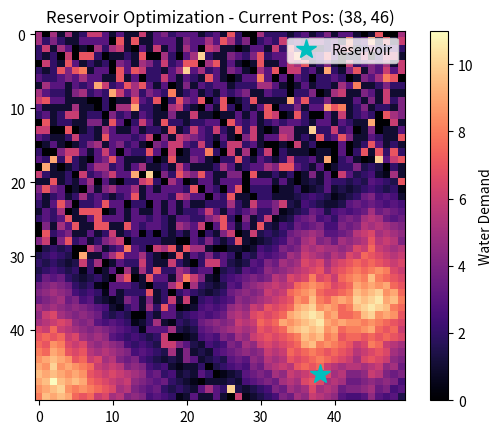

This figure's Python source:
import random
import matplotlib.pyplot as plt

#Lets make sure use a lot of comments on our code, so we can easily explain it if asked about it. We can also use these comments to help us remember what we were thinking when we wrote the code, and to help us debug it later on if we need to.

width = 10 #in kilometers
height = 10 #in kilometers
Reservoirs = {}
#res_x = random.randint(0, width)
#res_y = random.randint(0, height)
#Reservoirs[(res_x, res_y)] = 0

def buildGrid(width, height):
    """Creates a 2D array of zeros representing the city plots."""
    grid = []
    for i in range(height):
        row = []
        for j in range(width):
            row.append(0)
        grid.append(row)
    return grid
    
def getDistance(xA, yA, xB, yB):
    return abs(xA - xB) + abs(yA - yB)

def populate_urban_bloom(grid, centers, max_demand, decay_rate):
    Water_Demand = {}
    height = len(grid)
    width = len(grid[0])

    for y in range(height):
        for x in range(width):
            for cx, cy in centers:
                distance = getDistance(x, y, cx, cy)
                
                # Calculate how much demand reaches this specific block
                bloom_val = max_demand - (distance * decay_rate)
                bloom_val = max(0, bloom_val) # No negative demand
                
                # If this center's bloom is stronger than a previous one, use it
                if bloom_val > grid[y][x]:
                    grid[y][x] = bloom_val
            
            # Add minor noise to make the city look less like a perfect circle
            if grid[y][x] > 0:
                scaled_noise = (int(decay_rate * 0.1))
                grid[y][x] += random.randint(0, 1)

            if grid[y][x] == 0:
                Possible_Demand = {
                    "No Demand": 7.5,
                    "Low Demand": 40,
                    "Medium Demand": 15,
                    "High Demand": 1.25
                }

                demand_type = random.choices(list(Possible_Demand.keys()), weights=Possible_Demand.values(), k=1)[0]
                if demand_type == "Low Demand":
                    grid[y][x] = random.randint(1, 3)
                elif demand_type == "Medium Demand":
                    grid[y][x] = random.randint(4, 7)
                elif demand_type == "High Demand":
                    grid[y][x] = random.randint(8, 10)

            #fill grid with random integers
            Water_Demand[(x, y)] = random.randint(1, 10) #I just used 10 as the highest demand - Jacob

            #formula for conversion of water_demand to actual_water_demand = 2100+546(water_demand) 

    return Water_Demand #Returns the dictionary 

def calculateTotalSystemCost(grid, resX, resY):
    """Sums up the 'Price' of sending water to every building from (resX, resY)."""
    total_cost = 0
    height = len(grid)
    width = len(grid[0])
    
    for y in range(height):
        for x in range(width):
            demand = grid[y][x]
            if demand > 0:
                dist = getDistance(x, y, resX, resY)
                # Cost = Distance * Volume (Demand)
                total_cost += (dist * demand)
    
    return total_cost

def getReservoirDistance(location, reservoir): #will need to be changed to include actual values of reservoir
    #manhattan distance
    x1, y1 = location(x1, y1)
    x2, y2 = reservoir(x2, y2)
    return abs(x1[0] - x2[0]) + abs(y1[1] - y2[1])

def get_nearest_reservoir(location, Reservoirs):
    nearest_reservoir = 0

    distance = getReservoirDistance(location, Reservoirs[0])
    for reservoir in Reservoirs:
        distance_from_reservoir = getReservoirDistance(location, reservoir)
        if distance_from_reservoir < distance:
            nearest_reservoir = reservoir
            distance = distance_from_reservoir
        
    return nearest_reservoir

def get_pressure_loss(distance_from_reservoir, actual_tile_water_demand):
    pipe_length = distance_from_reservoir * 3280.84 #convert kilometers to feet, since the formula uses feet
    flow_rate = actual_tile_water_demand
    pipe_coefficient = 120 #assume Aluminum pipes with couplers, can be changed if needed
    pipe_inside_diameter = 1.5 #assume 1.5 inch diameter
    return (4.53 * pipe_length * ((flow_rate/pipe_coefficient) ** 1.852)/(pipe_inside_diameter ** 4.857))

def get_transport_power(pressure_loss, actual_tile_water_demand):
    return (pressure_loss * actual_tile_water_demand) / (3600000)

def get_transport_cost(transport_power, power_cost): #Cost = L * Q^2 => distance * demand^2 ; I'm assuming our flow rate is constant, and i added a weight on the demand
    return (transport_power * 24) * power_cost #Returns the daily cost of transporting water in dollars, from kilowatt hours

def single_res_cost(reservoir, Water_Demand):
    total = 0

    for location, demand in Water_Demand.items():
        distance = getReservoirDistance(location, reservoir)
        actual_demand = 2100 + (546*demand)
        pressure_loss = get_pressure_loss(distance, actual_demand)
        transport_power = get_transport_power(pressure_loss, actual_demand)
        transport_cost = get_transport_cost(transport_power, 0.12) #Assuming power cost of 12 cents per kWh
        total += transport_cost

    return total

def next_res_cost(Reservoirs, Water_Demand):
    total = 0

    for location, demand in Water_Demand.items():
        nearest_reservoir = get_nearest_reservoir(location, Reservoirs)
        distance = getReservoirDistance(location, nearest_reservoir)
        actual_demand = 2100 + (546*demand)
        pressure_loss = get_pressure_loss(distance, actual_demand)
        transport_power = get_transport_power(pressure_loss, actual_demand)
        transport_cost = get_transport_cost(transport_power, 0.12)
        total += transport_cost

    return total

def get_best_resevoir_location(city_map, Reservoirs, Water_Demand):
    best_location = (0, 0)
    
def visualize_city(grid, resX, resY):
    plt.clf() # Clear the previous frame
    
    # Display the demand density
    plt.imshow(grid, cmap='magma', origin='upper')
    plt.colorbar(label='Water Demand')
    
    # Plot the reservoir as a bright blue star
    plt.plot(resX, resY, 'c*', markersize=15, label='Reservoir')
    
    plt.title(f"Reservoir Optimization - Current Pos: ({resX}, {resY})")
    plt.legend()
    plt.draw()
    plt.pause(0.05) # Brief pause to create animation effect

# Call your function with a starting position
#visualize_city(city_map, 25, 25)

    #return total

    # 1. Setup the city
city_map = buildGrid(50, 50)
city_centers = {
    "HotspotA": (1,1),
    "HotspotB": (1,1),
    "HotspotC": (1,1),
    "HotspotD": (1,1),
    "HotspotE": (1,1),
    "HotspotF": (1,1)
}

for hotspot in city_centers:
    city_centers[hotspot] = (random.randint(5, 45), random.randint(5, 45))
downtowns = [(random.randint(1, 50), random.randint(1, 50)), (random.randint(1, 50), random.randint(1, 50)), (random.randint(1, 50), random.randint(1, 50))]

# 2. Paint the demand
populate_urban_bloom(city_map, downtowns, 10, 0.5)

# 3. Test a potential reservoir location
test_cost = calculateTotalSystemCost(city_map, 25, 25)
print(f"Total transportation cost for reservoir at (25,25): {test_cost}")

plt.ion()

visualize_city(city_map, random.randint(1, 49), random.randint(1, 49))

plt.show(block=True)
